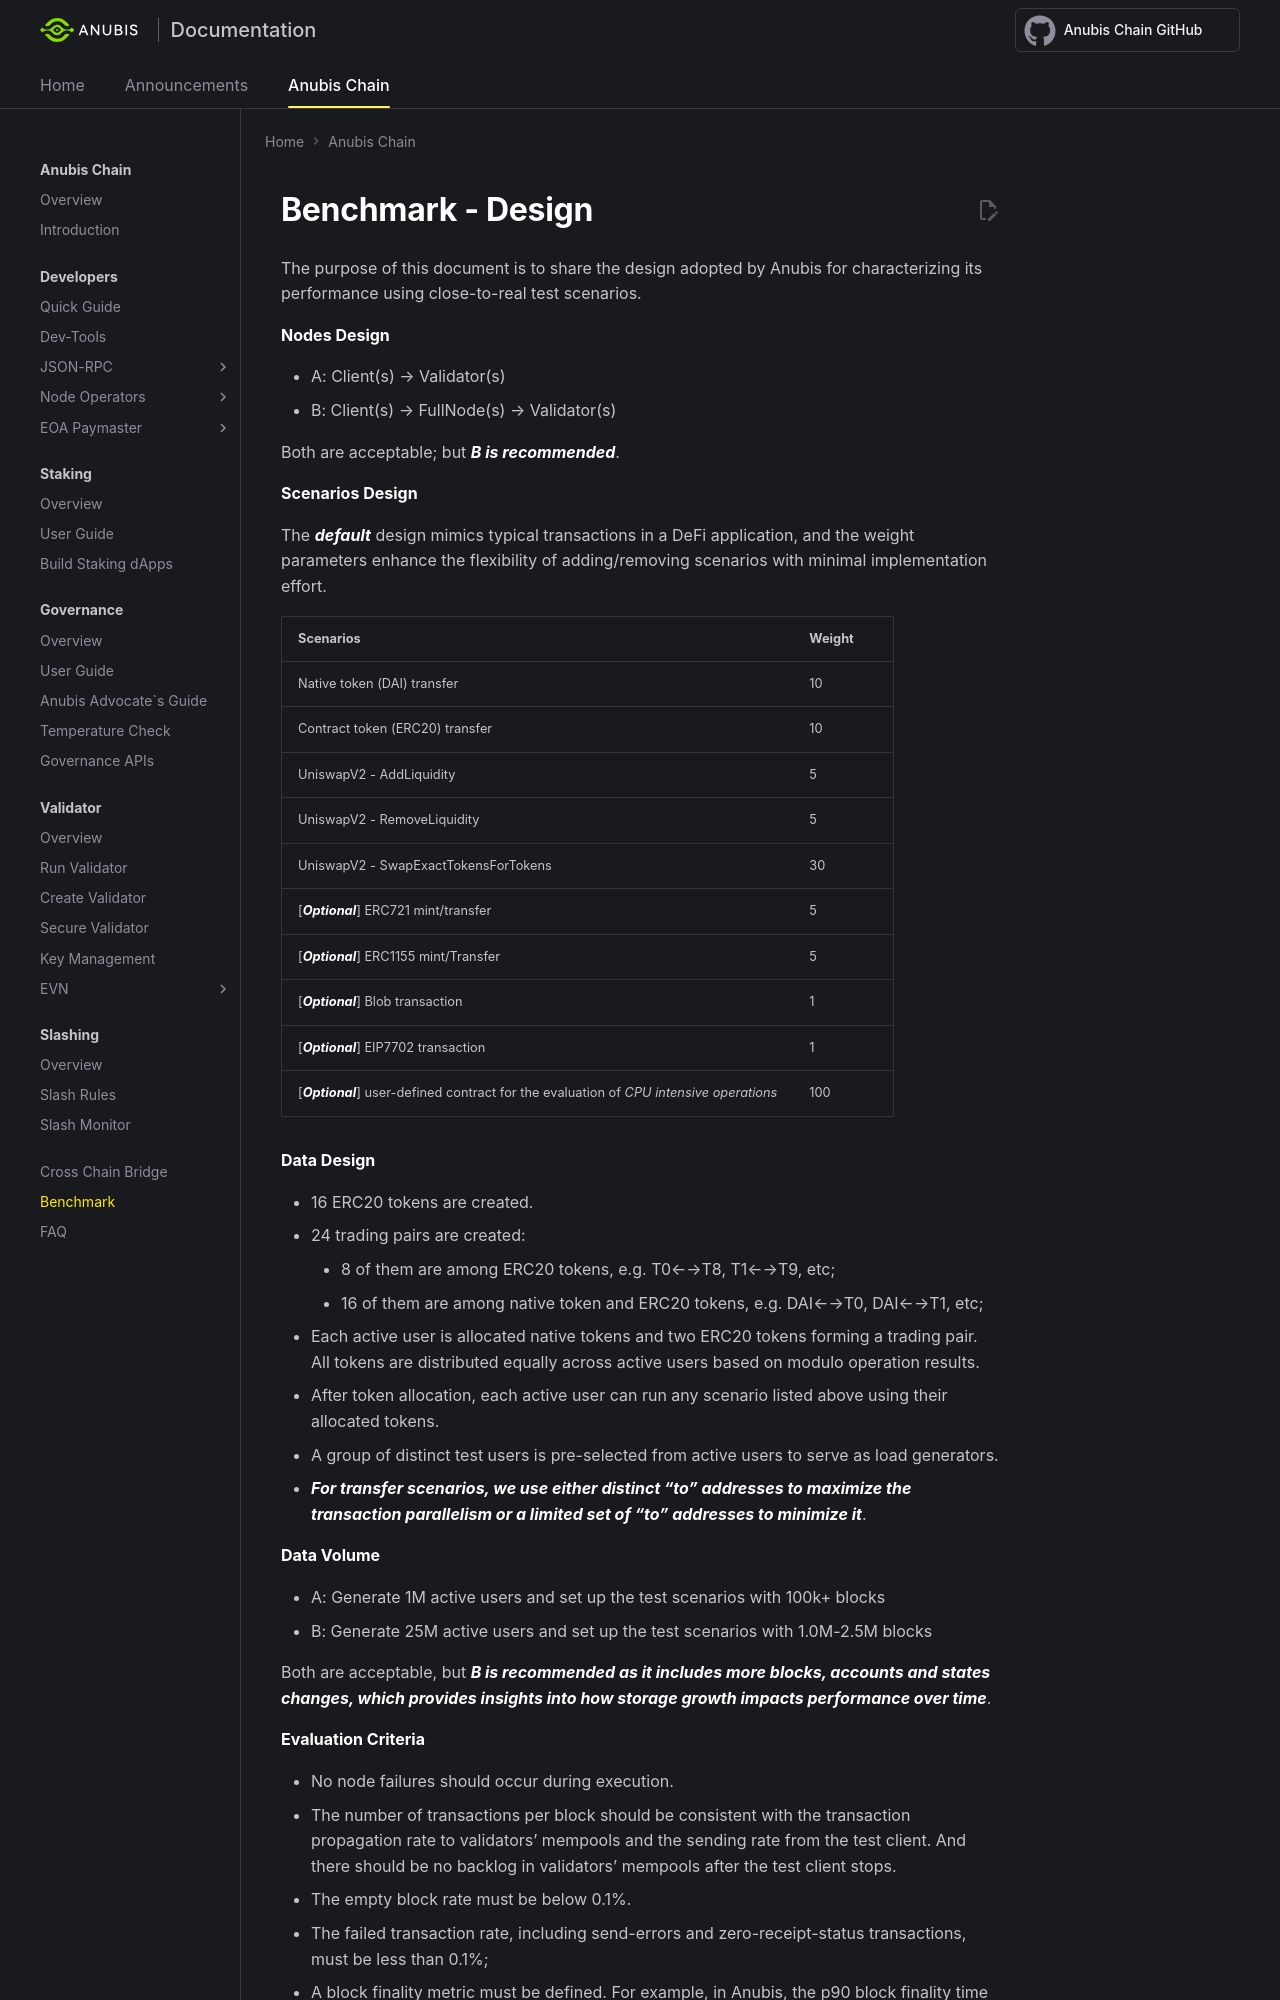

repository: anubis-chain/docs · page: anubis-chain/benchmark/design-reference/index.html · generator: mkdocs

---
title: Benchmark - Design
---

# Benchmark - Design

The purpose of this document is to share the design adopted by Anubis for characterizing its performance using close-to-real test scenarios.

**Nodes Design**

*   A: Client(s) → Validator(s)
*   B: Client(s) → FullNode(s) → Validator(s)

Both are acceptable; but ***B is recommended***.

**Scenarios Design**

The ***default*** design mimics typical transactions in a DeFi application, and the weight parameters enhance the flexibility of adding/removing scenarios with minimal implementation effort.

| Scenarios | Weight |
| ---| --- |
| Native token (DAI) transfer | 10 |
| Contract token (ERC20) transfer | 10 |
| UniswapV2 - AddLiquidity | 5 |
| UniswapV2 - RemoveLiquidity | 5 |
| UniswapV2 - SwapExactTokensForTokens | 30 |
| \[***Optional***\] ERC721 mint/transfer | 5 |
| \[***Optional***\] ERC1155 mint/Transfer | 5 |
| \[***Optional***\] Blob transaction | 1 |
| \[***Optional***\] EIP7702 transaction | 1 |
| \[***Optional***\] user-defined contract for the evaluation of _CPU intensive operations_ | 100 |

**Data Design**

*   16 ERC20 tokens are created.
*   24 trading pairs are created:
    *   8 of them are among ERC20 tokens, e.g. T0←→T8, T1←→T9, etc;
    *   16 of them are among native token and ERC20 tokens, e.g. DAI←→T0, DAI←→T1, etc;
*   Each active user is allocated native tokens and two ERC20 tokens forming a trading pair. All tokens are distributed equally across active users based on modulo operation results.
*   After token allocation, each active user can run any scenario listed above using their allocated tokens.
*   A group of distinct test users is pre-selected from active users to serve as load generators.
*   ***For transfer scenarios, we use either distinct "to" addresses to maximize the transaction parallelism or a limited set of "to" addresses to minimize it***.

**Data Volume**

*   A: Generate 1M active users and set up the test scenarios with 100k+ blocks
*   B: Generate 25M active users and set up the test scenarios with 1.0M-2.5M blocks

Both are acceptable, but ***B is recommended as it includes more blocks, accounts and states changes, which provides insights into how storage growth impacts performance over time***.

**Evaluation Criteria**
